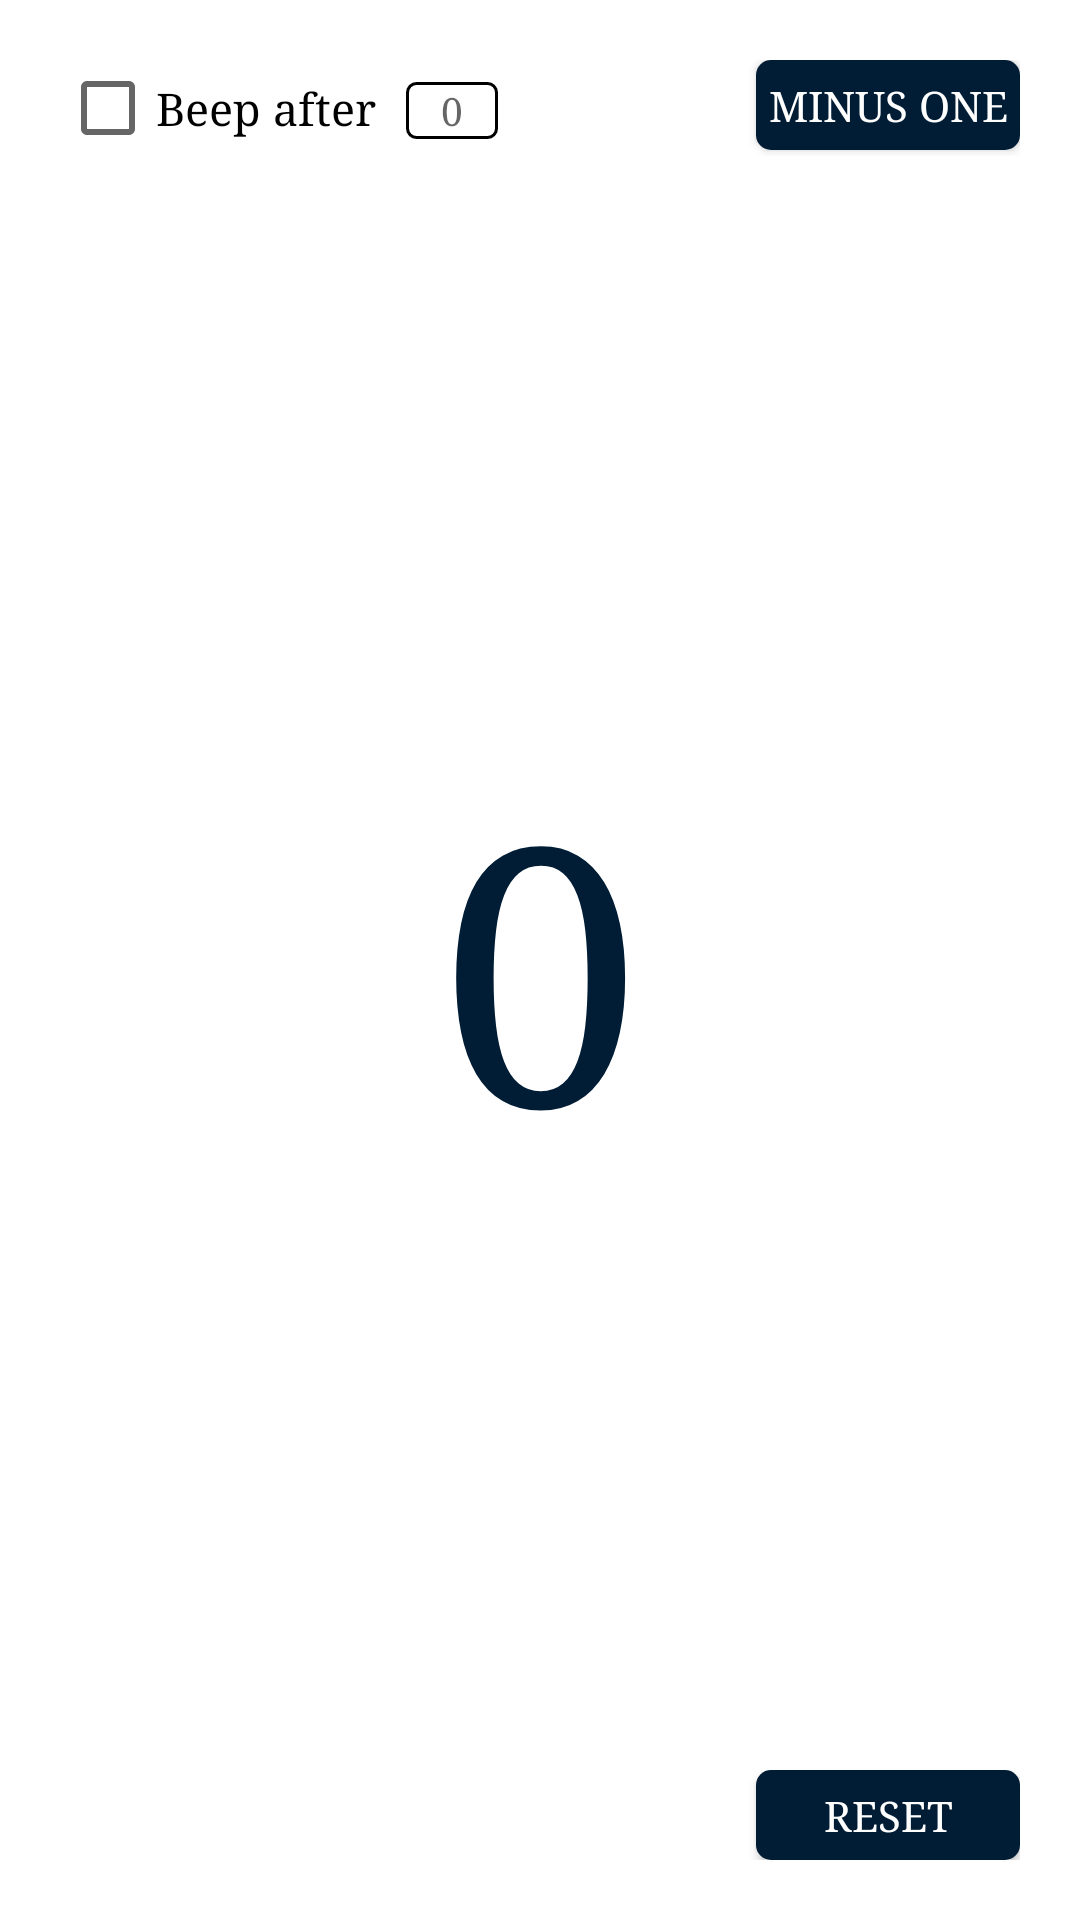

Reconstruct the res/layout file that produces this screen, plus the resources it refers to.
<!-- AndroidManifest.xml: application theme AppTheme -->
<!-- res/layout/fragment_tasbeeh_counter.xml -->
<LinearLayout xmlns:android="http://schemas.android.com/apk/res/android"
              xmlns:tools="http://schemas.android.com/tools" android:layout_width="match_parent"
              android:layout_height="match_parent"
              android:id="@+id/mainLayout"
              android:background="@color/colorWhite"
              android:orientation="vertical">

    <LinearLayout
            android:layout_width="match_parent"
            android:layout_height="wrap_content"
            android:layout_gravity="center_vertical"
            android:paddingLeft="20dp"
            android:paddingRight="20dp"
            android:paddingBottom="10dp"
            android:paddingTop="20dp">

        <LinearLayout
                android:layout_width="0dp"
                android:layout_height="wrap_content"
                android:layout_weight="1">
            <CheckBox
                    android:layout_width="wrap_content"
                    android:layout_height="wrap_content"
                    android:text="Beep after"
                    fontPath="fonts/gothic.TTF"
                    android:id="@+id/beepAfterCheck"
                    android:checked="false"
                    android:textSize="15sp"
                    android:textColor="#000"/>

            <EditText
                    android:layout_width="wrap_content"
                    android:layout_height="wrap_content"
                    android:inputType="number"
                    android:ems="2"
                    android:id="@+id/editText"
                    android:hint="0"
                    android:layout_marginLeft="10dp"
                    android:textSize="13sp"
                    android:textColor="#001D35"
                    android:gravity="center"
                    android:padding="1dp"
                    android:background="@drawable/tasbeeh_counter_limit"
                    android:enabled="false"/>
        </LinearLayout>

        <Button
                android:layout_width="wrap_content"
                android:layout_height="30dp"
                android:text="Minus One"
                android:id="@+id/minusOneBtn"
                fontPath="fonts/gothic.TTF"
                android:onClick="decreaseCounter"
                android:textColor="#ffffff"
                android:background="@drawable/rounded_borders"/>

    </LinearLayout>

    <TextView
            android:layout_width="match_parent"
            android:layout_height="0dip"
            android:layout_weight="1"
            android:text="0"
            fontPath="fonts/gothic-b.TTF"
            android:gravity="center"
            android:textSize="120sp"
            android:id="@+id/counterTextView"
            android:textColor="#001D35"
            android:background="?attr/selectableItemBackgroundBorderless"/>

    <LinearLayout
            android:layout_width="match_parent"
            android:layout_height="wrap_content"
            android:paddingLeft="20dp"
            android:paddingRight="20dp"
            android:paddingBottom="20dp"
            android:paddingTop="10dp"
            android:gravity="end">

        <Button
                android:layout_width="wrap_content"
                android:layout_height="30dp"
                android:text="Reset"
                fontPath="fonts/gothic.TTF"
                android:id="@+id/resetBtn"
                android:onClick="resetCounter"
                android:textColor="#ffffff"
                android:background="@drawable/rounded_borders"/>

    </LinearLayout>


</LinearLayout>
<!-- resources referenced by this layout -->
<resources>
  <color name="colorWhite">#ffffff</color>
  <!-- drawable rounded_borders (drawable) -->
  <?xml version="1.0" encoding="utf-8"?>
  <shape xmlns:android="http://schemas.android.com/apk/res/android"
         android:shape="rectangle">
      <solid android:color="#001D35" />
      <corners android:bottomRightRadius="5dp"
               android:bottomLeftRadius="5dp"
               android:topRightRadius="5dp"
               android:topLeftRadius="5dp"/>
  
  </shape>
  <!-- drawable tasbeeh_counter_limit (drawable) -->
  <?xml version="1.0" encoding="utf-8"?>
  <shape xmlns:android="http://schemas.android.com/apk/res/android">
      <solid android:color="#ffffff" />
      <stroke android:width="1dip" android:color="#000" />
      <corners android:bottomRightRadius="3dp"
               android:bottomLeftRadius="3dp"
               android:topRightRadius="3dp"
               android:topLeftRadius="3dp"/>
  </shape>
  <style name="AppTheme" parent="Theme.AppCompat.Light.DarkActionBar">
          
          <item name="colorPrimary">@color/colorPrimary</item>
          <item name="colorPrimaryDark">@color/colorPrimaryDark</item>
          <item name="colorAccent">@color/colorAccent</item>
          <item name="windowNoTitle">true</item>
          <item name="android:typeface">serif</item>
          
          
          
          
      </style>
  <color name="colorPrimary">#142848</color>
  <color name="colorPrimaryDark">#061e33</color>
  <color name="colorAccent">#142848</color>
</resources>
